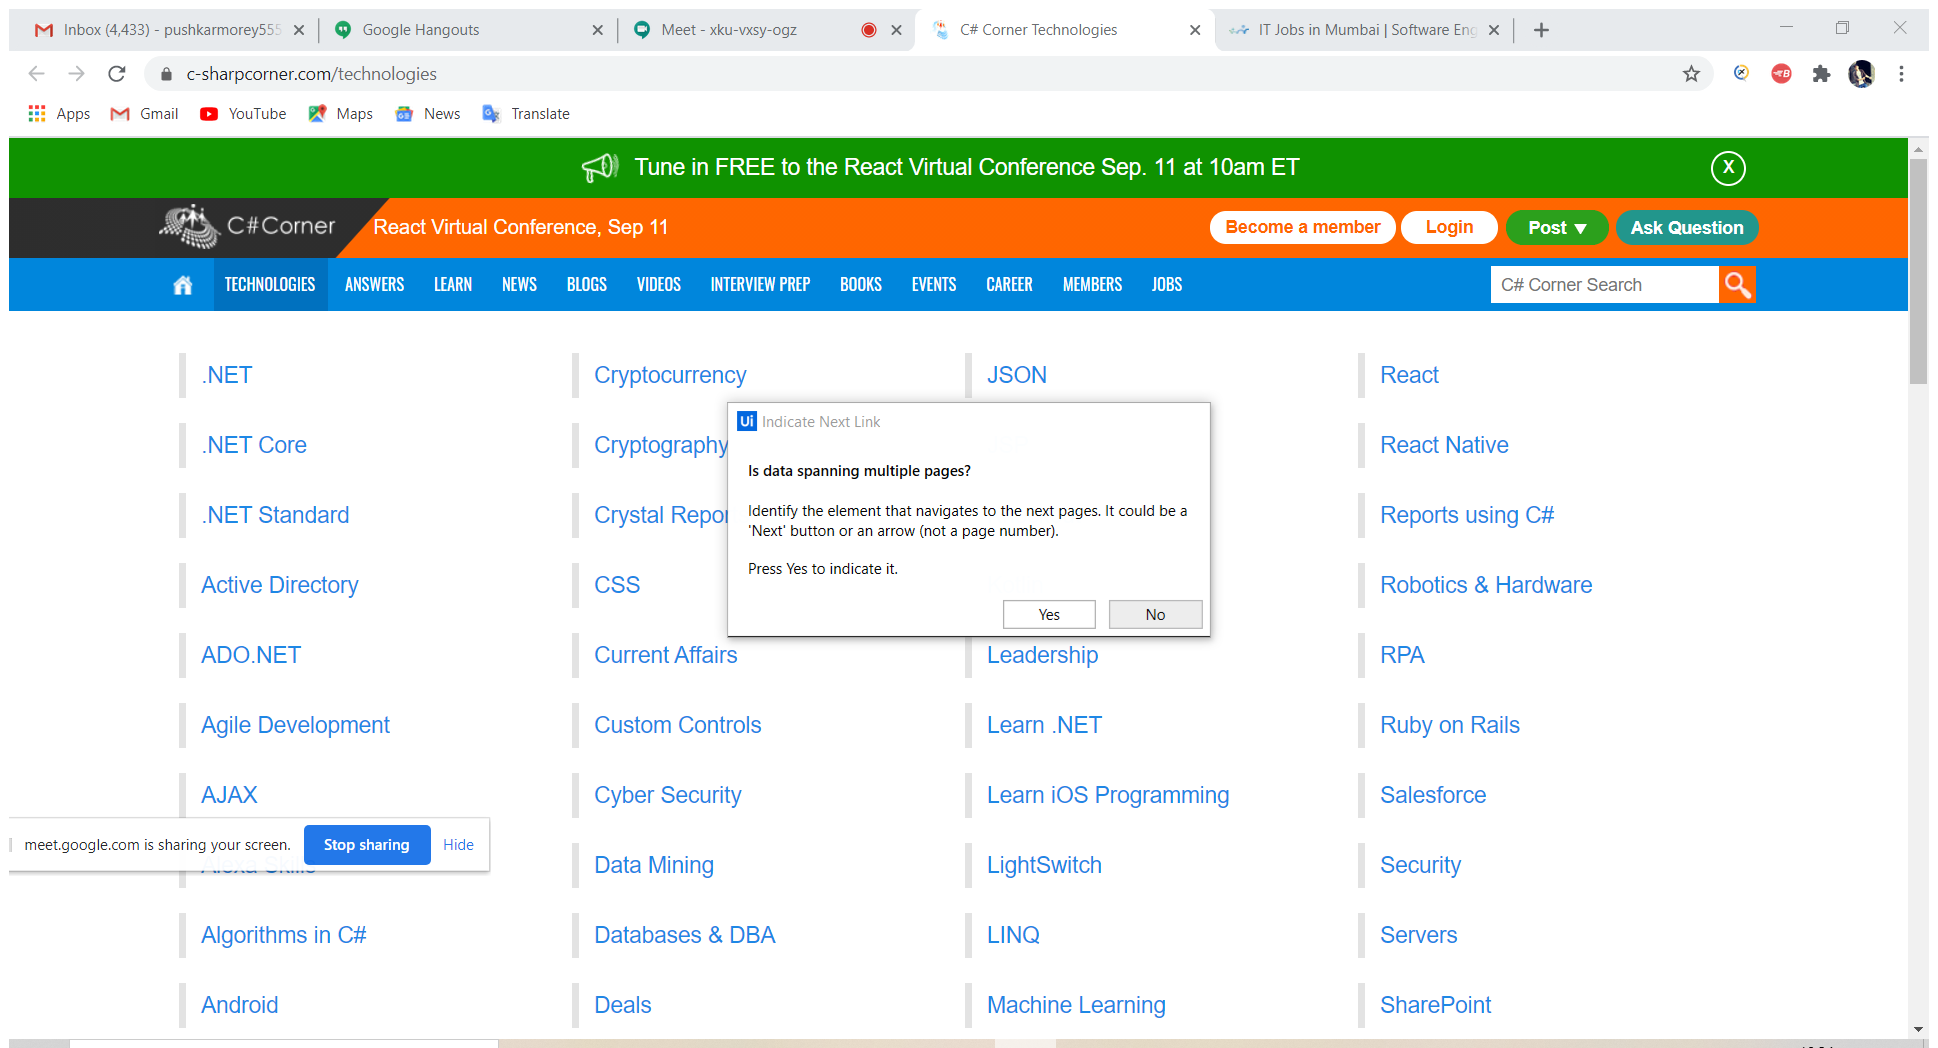
Workflow: WebDataScraping

Step 1: Attach Browser 'CCornerTe Page' in window 'C# Corner Technologies' (chrome.exe)

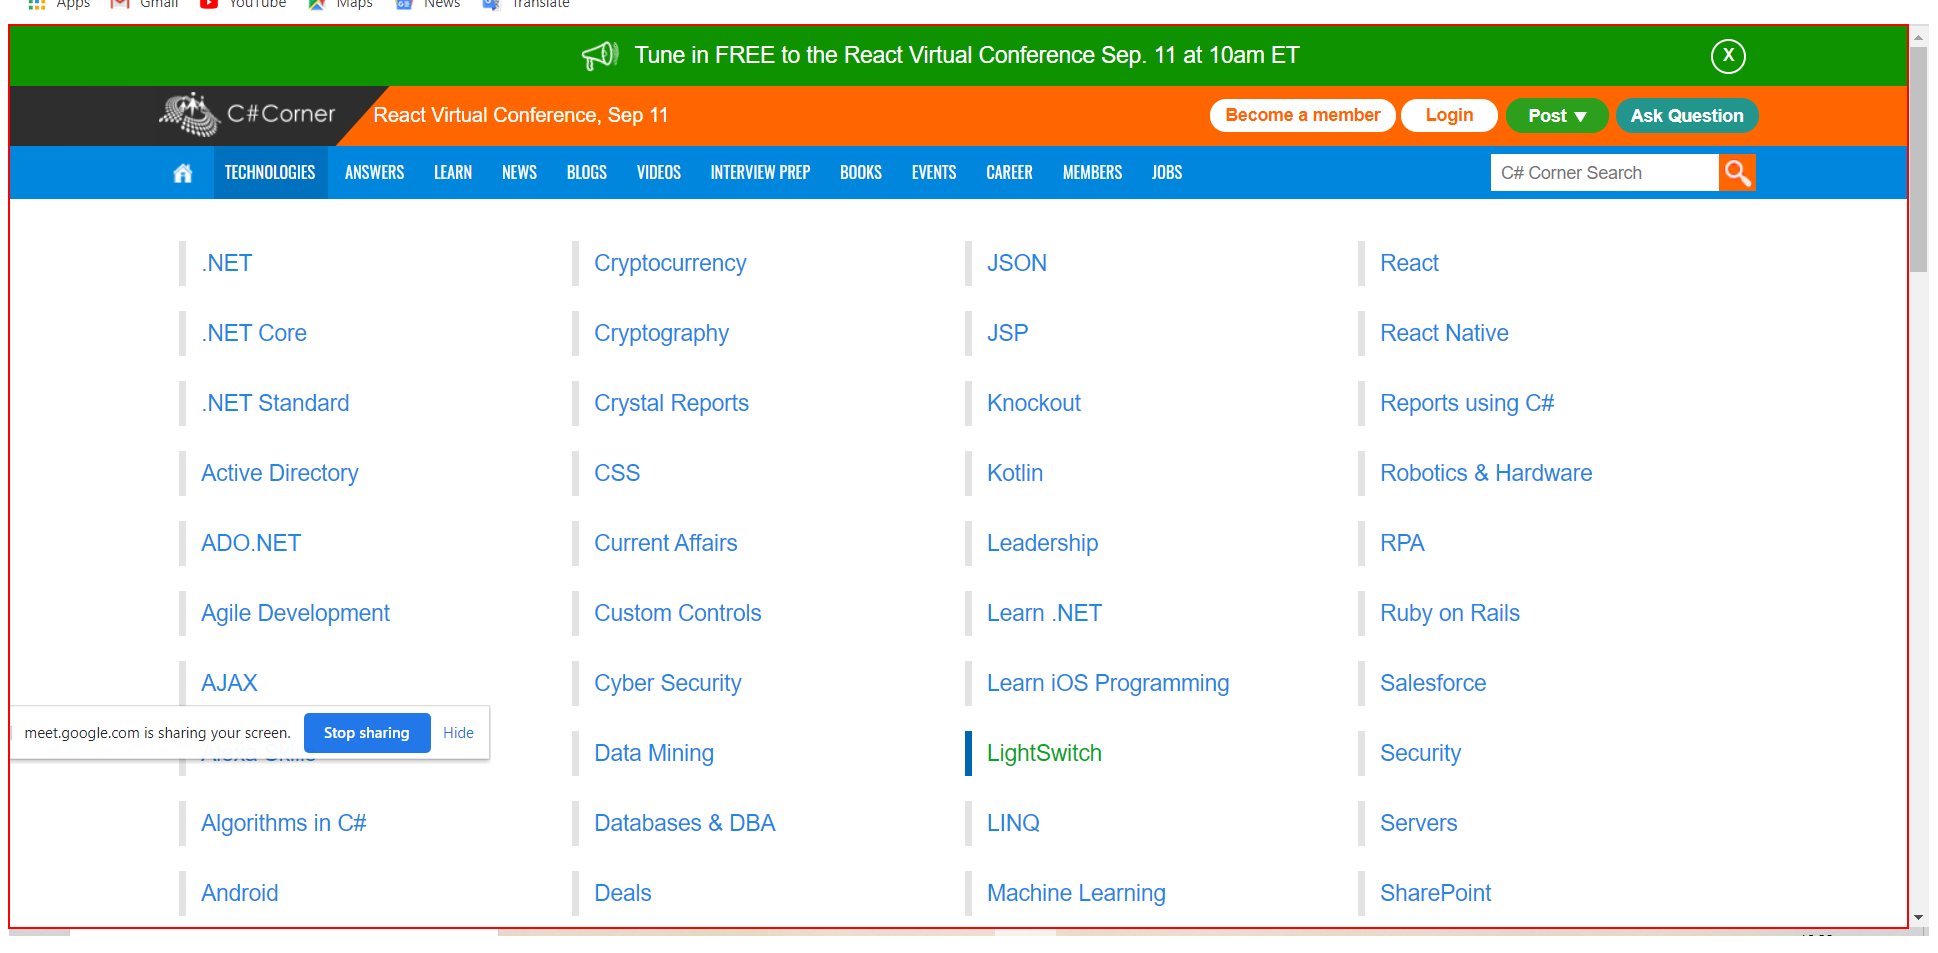
Step 2: get-text from the form